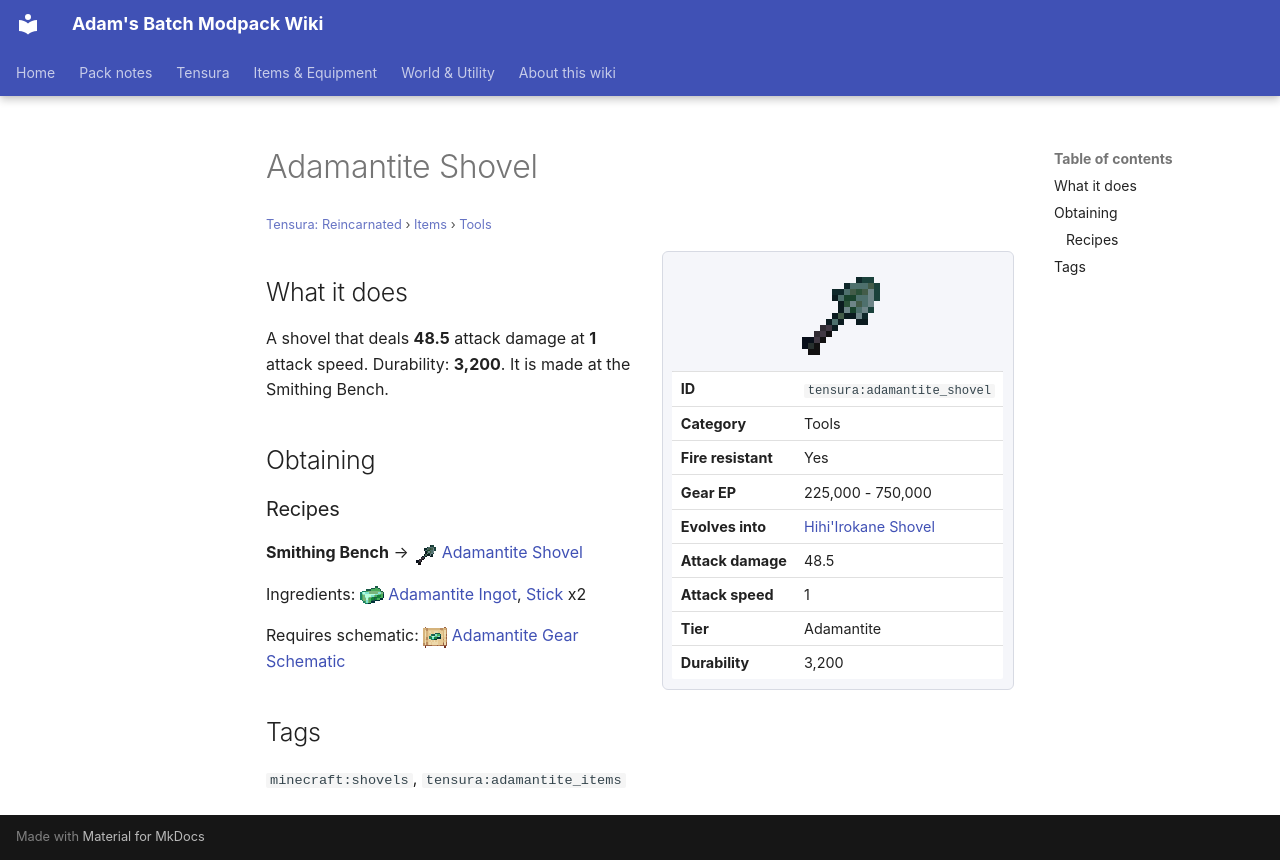

repository: Proteus-Nell/Adams-Batch-MC-Modpack-Wiki · page: tensura-reincarnated/items/tools/adamantite-shovel/index.html · generator: mkdocs

# Adamantite Shovel

<small>[Tensura: Reincarnated](../../index.md) &rsaquo; [Items](../index.md) &rsaquo; [Tools](index.md)</small>

<div class="infobox" markdown>

![Adamantite Shovel](../../../assets/icons/tensura/item/adamantite_shovel.png)

| | |
|---|---|
| **ID** | `tensura:adamantite_shovel` |
| **Category** | Tools |
| **Fire resistant** | Yes |
| **Gear EP** | 225,000 - 750,000 |
| **Evolves into** | [Hihi'Irokane Shovel](hihiirokane-shovel.md) |
| **Attack damage** | 48.5 |
| **Attack speed** | 1 |
| **Tier** | Adamantite |
| **Durability** | 3,200 |

</div>

## What it does

A shovel that deals **48.5** attack damage at **1** attack speed. Durability: **3,200**. It is made at the Smithing Bench.

## Obtaining

### Recipes

**Smithing Bench** &rarr; ![](../../../assets/icons/tensura/item/adamantite_shovel.png) [Adamantite Shovel](adamantite-shovel.md)

Ingredients: ![](../../../assets/icons/tensura/item/adamantite_ingot.png) [Adamantite Ingot](../materials/adamantite-ingot.md),  [Stick](https://minecraft.wiki/w/Stick) x2

Requires schematic: ![](../../../assets/icons/tensura/item/adamantite_gear_schematic.png) [Adamantite Gear Schematic](../schematics/adamantite-gear-schematic.md)

## Tags

`minecraft:shovels`, `tensura:adamantite_items`
